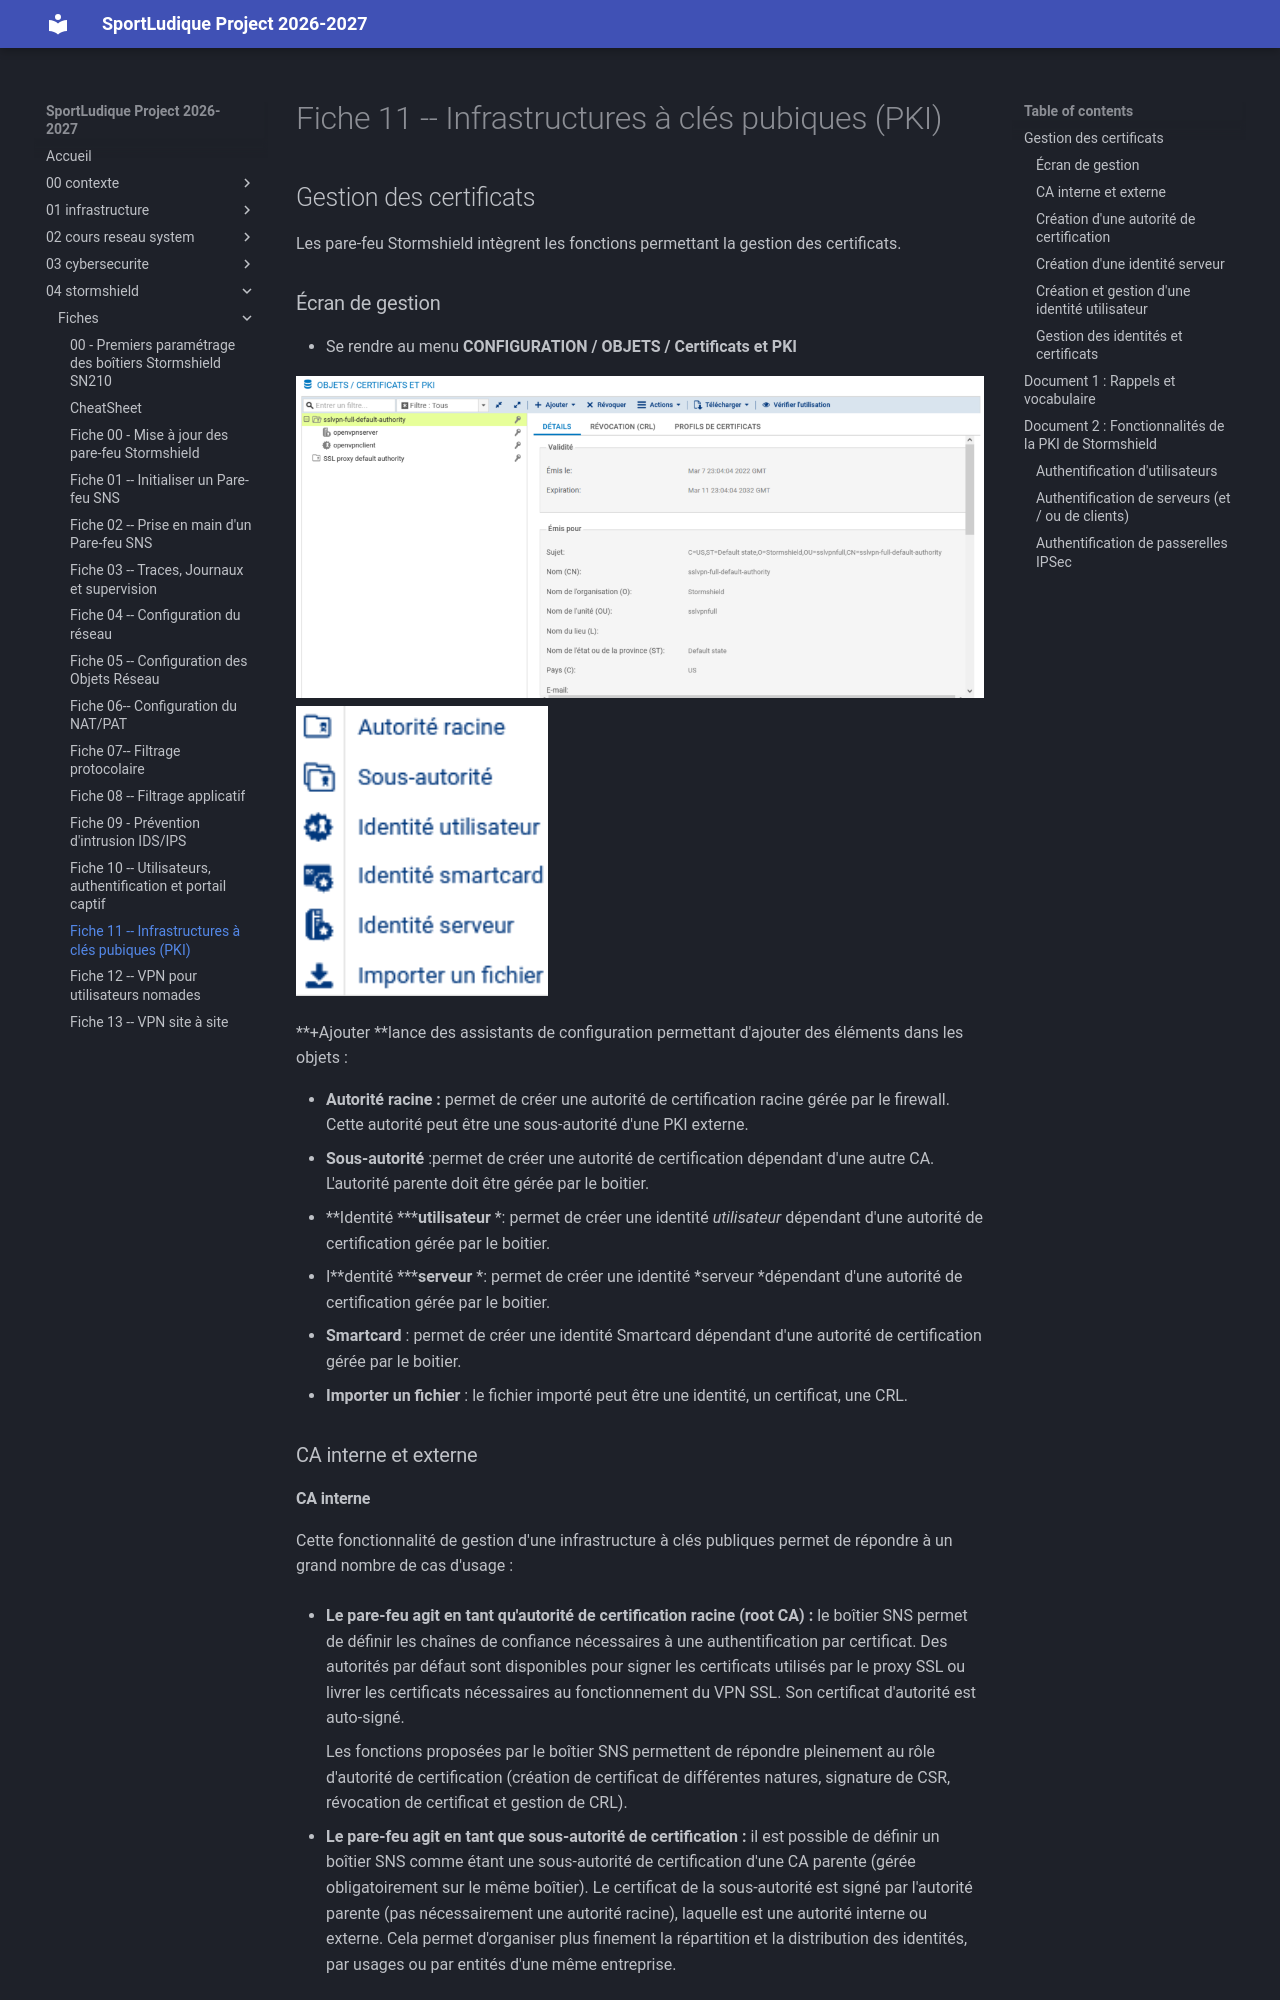

repository: lmeryFulbert/SportLudique2026-2027 · page: 04-stormshield/fiches/fiche11_infrastructure_cles_publiques_SNS/index.html · generator: mkdocs

# Fiche 11 -- Infrastructures à clés pubiques (PKI)

## Gestion des certificats

Les pare-feu Stormshield intègrent les fonctions permettant la gestion
des certificats.

### Écran de gestion

-   Se rendre au menu **CONFIGURATION / OBJETS / Certificats et PKI**

![](../../medias/stormshield/fiches/fiche11_infrastructure_cles_publiques_SNS/Pictures/10000000000009060000043BE88116330D05225D.png)
![](../../medias/stormshield/fiches/fiche11_infrastructure_cles_publiques_SNS/Pictures/10000000000000FC00000122AE6553BFFA3240A1.png)

**+Ajouter **lance des assistants de configuration permettant d'ajouter
des éléments dans les objets :

-   **Autorité racine :** permet de créer une autorité de certification
    racine gérée par le firewall. Cette autorité peut être une
    sous-autorité d'une PKI externe.
-   **Sous-autorité** :permet de créer une autorité de certification
    dépendant d'une autre CA. L'autorité parente doit être gérée par le
    boitier.
-   **Identité *****utilisateur** *: permet de créer une identité
    *utilisateur* dépendant d'une autorité de certification gérée par le
    boitier.
-   I**dentité *****serveur** *: permet de créer une identité *serveur
    *dépendant d'une autorité de certification gérée par le boitier.
-   **Smartcard** : permet de créer une identité Smartcard dépendant
    d'une autorité de certification gérée par le boitier.
-   **Importer un fichier** : le fichier importé peut être une identité,
    un certificat, une CRL.

### CA interne et externe
